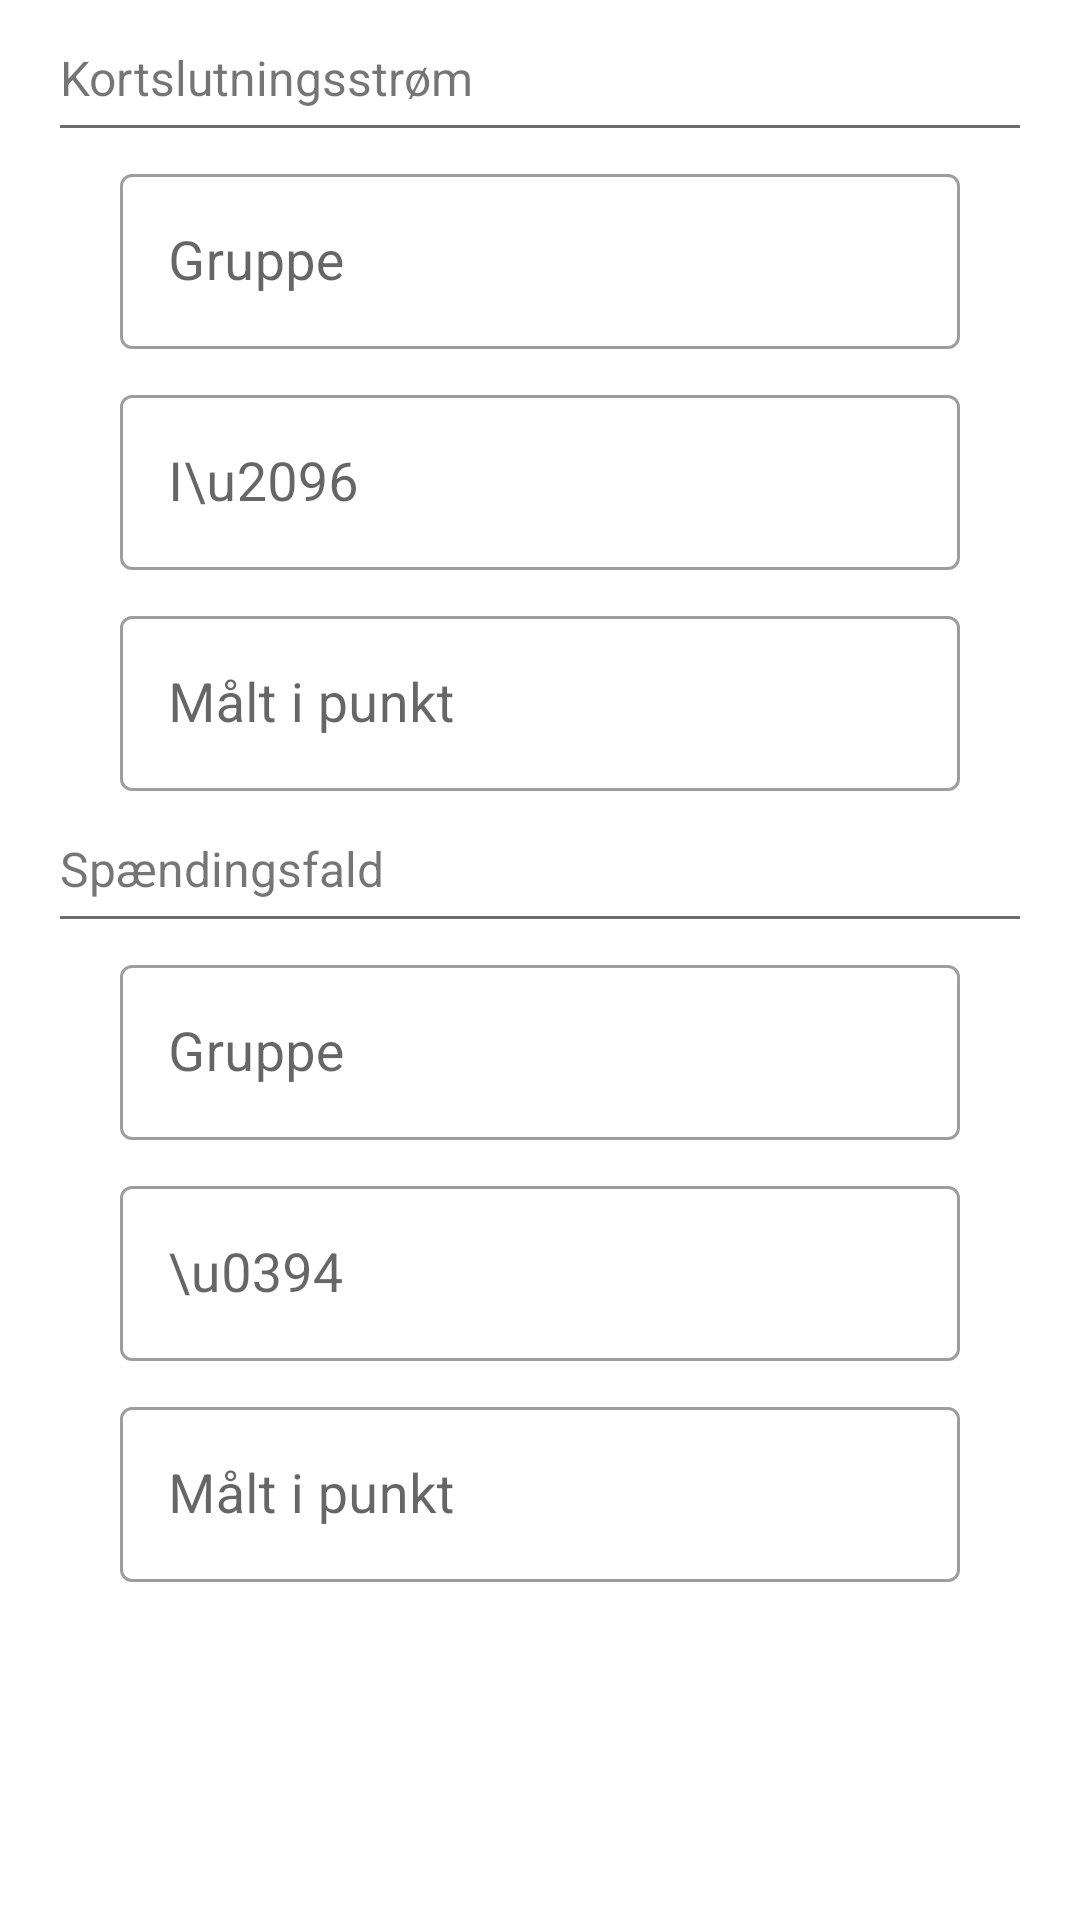

This screen was rendered from an Android layout file. Write that file and the resources it references.
<!-- AndroidManifest.xml: application theme Theme.Eksamensprojekt2022 -->
<!-- res/layout/slide_kortslutningsstroem.xml -->
<?xml version="1.0" encoding="utf-8"?>
<LinearLayout xmlns:android="http://schemas.android.com/apk/res/android"
    android:orientation="vertical"
    android:layout_width="match_parent"
    android:layout_height="match_parent"
    xmlns:app="http://schemas.android.com/apk/res-auto">


    <ScrollView
        android:layout_width="match_parent"
        android:layout_height="match_parent"
        android:orientation="vertical">



    <LinearLayout
        android:layout_width="match_parent"
        android:layout_height="wrap_content"
        android:orientation="vertical" >



    <TextView
        android:layout_width="wrap_content"
        android:layout_height="wrap_content"
        android:text="Kortslutningsstrøm"
        android:textSize="16sp"
        android:layout_marginStart="20dp"
        android:layout_marginTop="15dp"
        android:layout_marginEnd="40dp"
        android:layout_marginBottom="5dp"
        />

    <com.google.android.material.divider.MaterialDivider
        android:layout_width="match_parent"
        android:layout_height="wrap_content"
        app:dividerInsetStart="20dp"
        app:dividerInsetEnd="20dp"
        app:dividerThickness="1dp"
        app:dividerColor="@color/selectedDotColor"
        />

    <com.google.android.material.textfield.TextInputLayout
        android:layout_marginStart="40dp"
        android:layout_marginTop="10dp"
        android:layout_marginEnd="40dp"
        android:id="@+id/k_group"
        android:layout_width="match_parent"
        android:layout_height="wrap_content"
        android:inputType="text"
        style="@style/Widget.MaterialComponents.TextInputLayout.OutlinedBox"
        >

        <com.google.android.material.textfield.TextInputEditText
            android:layout_width="match_parent"
            android:layout_height="wrap_content"
            android:inputType="text"
            android:hint="Gruppe"
            android:textSize="18sp"
            />

    </com.google.android.material.textfield.TextInputLayout>


    <com.google.android.material.textfield.TextInputLayout
        android:layout_marginStart="40dp"
        android:layout_marginTop="10dp"
        android:layout_marginEnd="40dp"
        android:id="@+id/k_IK"
        android:layout_width="match_parent"
        android:layout_height="wrap_content"
        android:inputType="text"
        style="@style/Widget.MaterialComponents.TextInputLayout.OutlinedBox"
        app:suffixText="kA"
        >

        <com.google.android.material.textfield.TextInputEditText
            android:layout_width="match_parent"
            android:layout_height="wrap_content"
            android:inputType="number"
            android:hint="I\u2096"
            android:textSize="18sp"
            />

    </com.google.android.material.textfield.TextInputLayout>

    <com.google.android.material.textfield.TextInputLayout
        android:layout_marginStart="40dp"
        android:layout_marginTop="10dp"
        android:layout_marginEnd="40dp"
        android:id="@+id/k_measured"
        android:layout_width="match_parent"
        android:layout_height="wrap_content"
        android:inputType="text"
        style="@style/Widget.MaterialComponents.TextInputLayout.OutlinedBox"
        >

        <com.google.android.material.textfield.TextInputEditText
            android:layout_width="match_parent"
            android:layout_height="wrap_content"
            android:inputType="text"
            android:hint="Målt i punkt"
            android:textSize="18sp"
            />

    </com.google.android.material.textfield.TextInputLayout>

    <TextView
        android:layout_width="wrap_content"
        android:layout_height="wrap_content"
        android:text="Spændingsfald"
        android:textSize="16sp"
        android:layout_marginStart="20dp"
        android:layout_marginTop="15dp"
        android:layout_marginEnd="40dp"
        android:layout_marginBottom="5dp"
        />

    <com.google.android.material.divider.MaterialDivider
        android:layout_width="match_parent"
        android:layout_height="wrap_content"
        app:dividerInsetStart="20dp"
        app:dividerInsetEnd="20dp"
        app:dividerThickness="1dp"
        app:dividerColor="@color/selectedDotColor"
        />

    <com.google.android.material.textfield.TextInputLayout
        android:layout_marginStart="40dp"
        android:layout_marginTop="10dp"
        android:layout_marginEnd="40dp"
        android:id="@+id/s_group"
        android:layout_width="match_parent"
        android:layout_height="wrap_content"
        android:inputType="text"
        style="@style/Widget.MaterialComponents.TextInputLayout.OutlinedBox"
        >

        <com.google.android.material.textfield.TextInputEditText
            android:layout_width="match_parent"
            android:layout_height="wrap_content"
            android:inputType="text"
            android:hint="Gruppe"
            android:textSize="18sp"
            />

    </com.google.android.material.textfield.TextInputLayout>


    <com.google.android.material.textfield.TextInputLayout
        android:layout_marginStart="40dp"
        android:layout_marginTop="10dp"
        android:layout_marginEnd="40dp"
        android:id="@+id/s_IK"
        android:layout_width="match_parent"
        android:layout_height="wrap_content"
        android:inputType="text"
        style="@style/Widget.MaterialComponents.TextInputLayout.OutlinedBox"
        app:suffixText="%"
        >

        <com.google.android.material.textfield.TextInputEditText
            android:layout_width="match_parent"
            android:layout_height="wrap_content"
            android:inputType="number"
            android:hint="\u0394"
            android:textSize="18sp"
            />

    </com.google.android.material.textfield.TextInputLayout>

    <com.google.android.material.textfield.TextInputLayout
        android:layout_marginStart="40dp"
        android:layout_marginTop="10dp"
        android:layout_marginEnd="40dp"
        android:id="@+id/s_measured"
        android:layout_width="match_parent"
        android:layout_height="wrap_content"
        android:inputType="text"
        style="@style/Widget.MaterialComponents.TextInputLayout.OutlinedBox"
        android:layout_marginBottom="50dp"
        >

        <com.google.android.material.textfield.TextInputEditText
            android:layout_width="match_parent"
            android:layout_height="wrap_content"
            android:inputType="text"
            android:hint="Målt i punkt"
            android:textSize="18sp"
            />

    </com.google.android.material.textfield.TextInputLayout>

    </LinearLayout>


    </ScrollView>





</LinearLayout>
<!-- resources referenced by this layout -->
<resources>
  <color name="selectedDotColor">#6C6C6C</color>
  <style name="Theme.Eksamensprojekt2022" parent="Theme.MaterialComponents.DayNight.NoActionBar">
          
          <item name="colorPrimaryVariant"> @color/black </item>
          <item name="colorOnPrimary">@color/white</item>
          
          <item name="colorSecondary">@color/teal_200</item>
          <item name="colorSecondaryVariant">@color/teal_200</item>
          
          <item name="android:statusBarColor" tools:targetApi="l">?attr/colorPrimaryVariant</item>
          
          
          <item name="android:windowAnimationStyle">@null</item>
          
      </style>
  <color name="black">#FF000000</color>
  <color name="white">#FFFFFFFF</color>
  <color name="teal_200">#07C5B2</color>
</resources>
